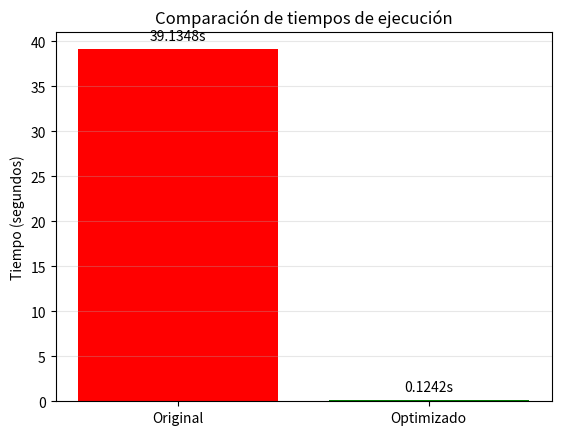

Here is the Python script that generated this plot:
import matplotlib.pyplot as plt

# Tus tiempos (usa los tuyos)
tiempo_original = 39.1348
tiempo_optimizado = 0.1242

versiones = ['Original', 'Optimizado']
tiempos = [tiempo_original, tiempo_optimizado]

plt.bar(versiones, tiempos, color=['red', 'green'])
plt.ylabel('Tiempo (segundos)')
plt.title('Comparación de tiempos de ejecución')
plt.grid(axis='y', alpha=0.3)

# Mostrar valores en las barras
for i, v in enumerate(tiempos):
    plt.text(i, v + 1, f"{v:.4f}s", ha='center')

plt.savefig('comparacion_tiempos.png')
plt.show()
